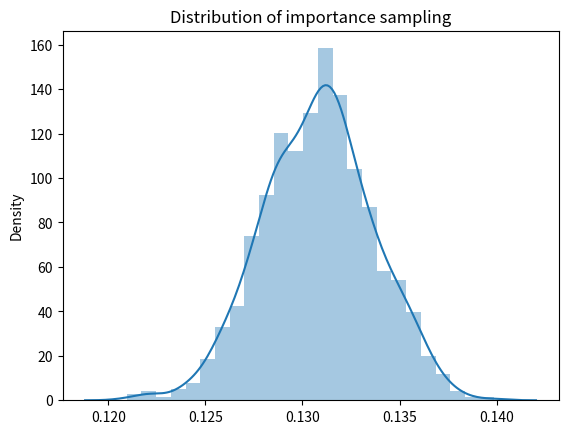

Recreate this plot in Python.
import numpy as np
import seaborn as sns
from scipy.stats import norm
from scipy.stats import uniform
import math
import matplotlib.pyplot as plt
from scipy.stats import rv_continuous


num_simulations = 1000
num_samples = 1000  
a,b = -1, 1
simulation_samples = []

def function_to_estimate_pdf(x):
		return (1+ np.cos(np.pi*X))/2


for simulation in range(num_simulations):

	#Draw a random sample
	X = np.random.uniform(a, b, num_samples)

	#Initiate pdf 
	uniform_pdf = uniform(a, b-a)

	#Make weight
	numerator = function_to_estimate_pdf(X)
	denominator = uniform_pdf.pdf(X)

	weights = numerator / denominator

	f_of_X = pow(X,2)

	simulation_samples.append((weights.dot(f_of_X))/num_samples)

simulation_samples = np.array(simulation_samples)
print (np.mean(simulation_samples))


sns.distplot(simulation_samples)
plt.title('Distribution of importance sampling')

plt.show()